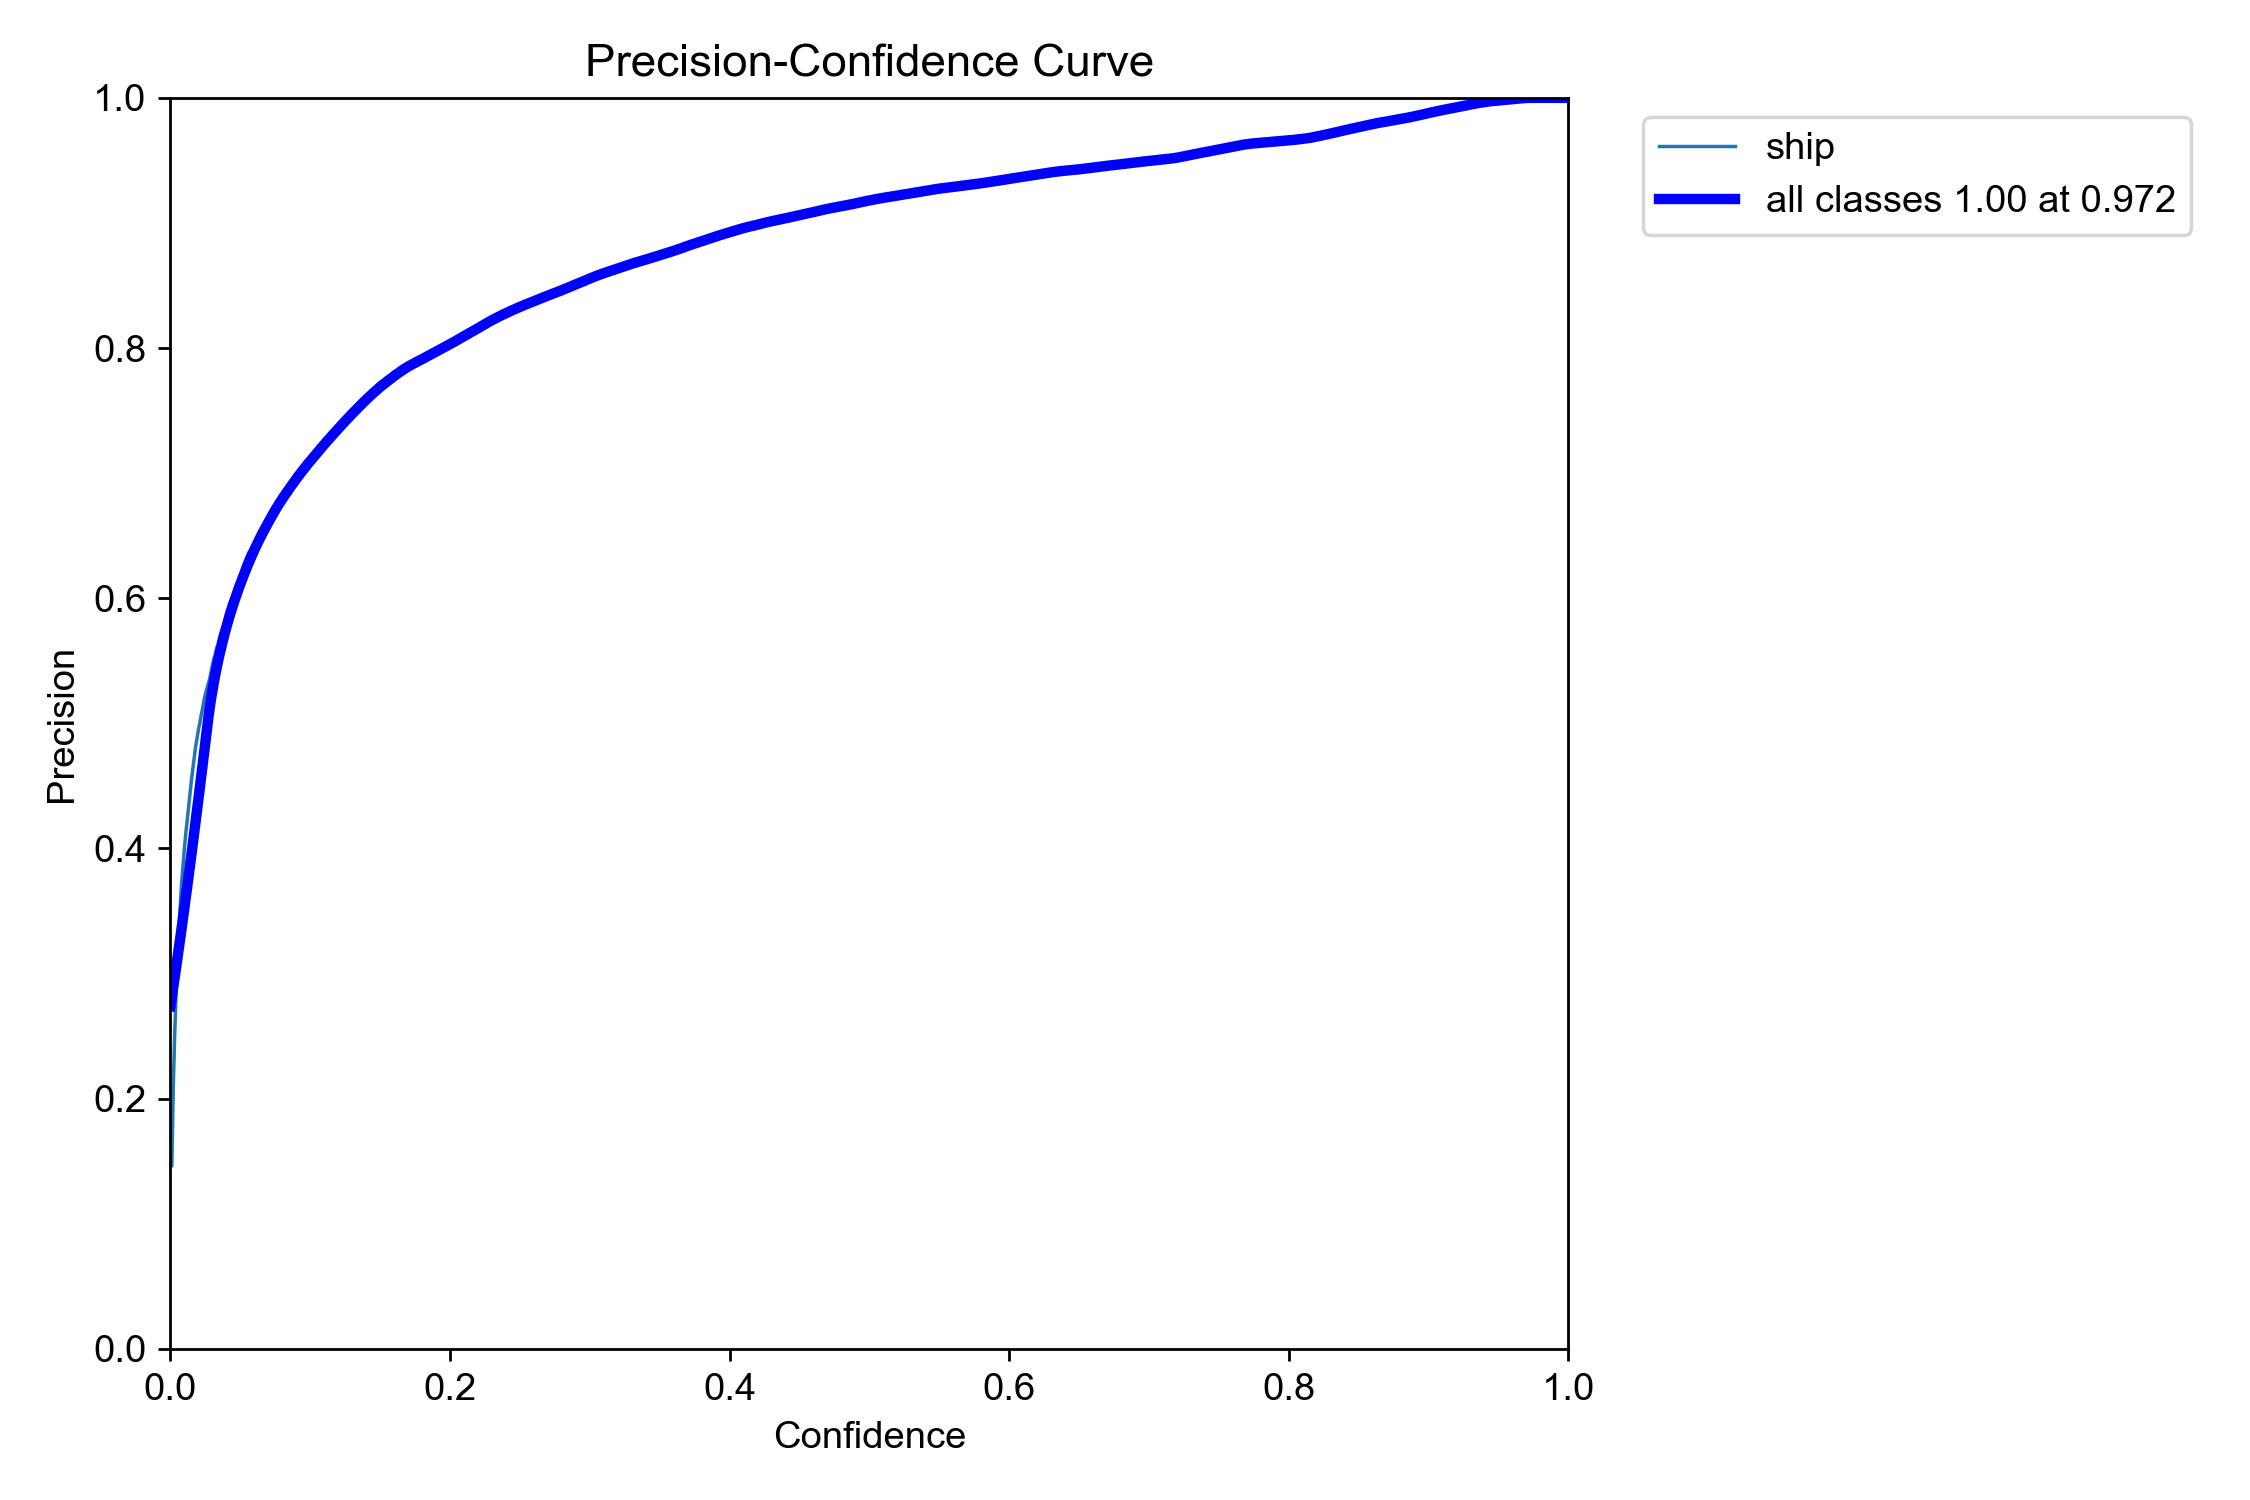

The data file committed next to this chart (first rows):
confidence, precision
0.005379, 0.3099
0.004167, 0.2976
0.003427, 0.2894
0.003045, 0.2812
0.002666, 0.274
0.007037, 0.3241
0.007886, 0.3354
0.009727, 0.3487
0.01138, 0.3622
0.01296, 0.3742
0.01447, 0.386
0.01579, 0.3964
0.01711, 0.4077
0.01858, 0.4206
0.02005, 0.4335
0.02143, 0.4459
0.02261, 0.4581
0.02449, 0.4714
0.02563, 0.4843
0.02715, 0.4975
0.02897, 0.5124
0.03052, 0.5242
0.03195, 0.5338
0.03366, 0.5426
0.03535, 0.5531
0.0377, 0.5628
0.03998, 0.5725
0.04286, 0.583
0.04561, 0.5942
0.0485, 0.6031
0.05139, 0.6118
0.05443, 0.6204
0.05771, 0.6291
0.06132, 0.6376
0.06511, 0.6467
0.06929, 0.6572
0.07367, 0.6661
0.07875, 0.6751
0.08441, 0.6844
0.09016, 0.6932
0.09604, 0.7019
0.1024, 0.7104
0.109, 0.7192
0.116, 0.7281
0.1232, 0.7368
0.1306, 0.7458
0.1383, 0.7544
0.1462, 0.7625
0.1541, 0.7699
0.162, 0.7766
0.1696, 0.7825
0.1778, 0.7883
0.1855, 0.7928
0.1934, 0.7975
0.2014, 0.8022
0.2092, 0.8071
0.2172, 0.812
0.2253, 0.8172
0.2326, 0.8223
0.2412, 0.8276
... 96 more rows
